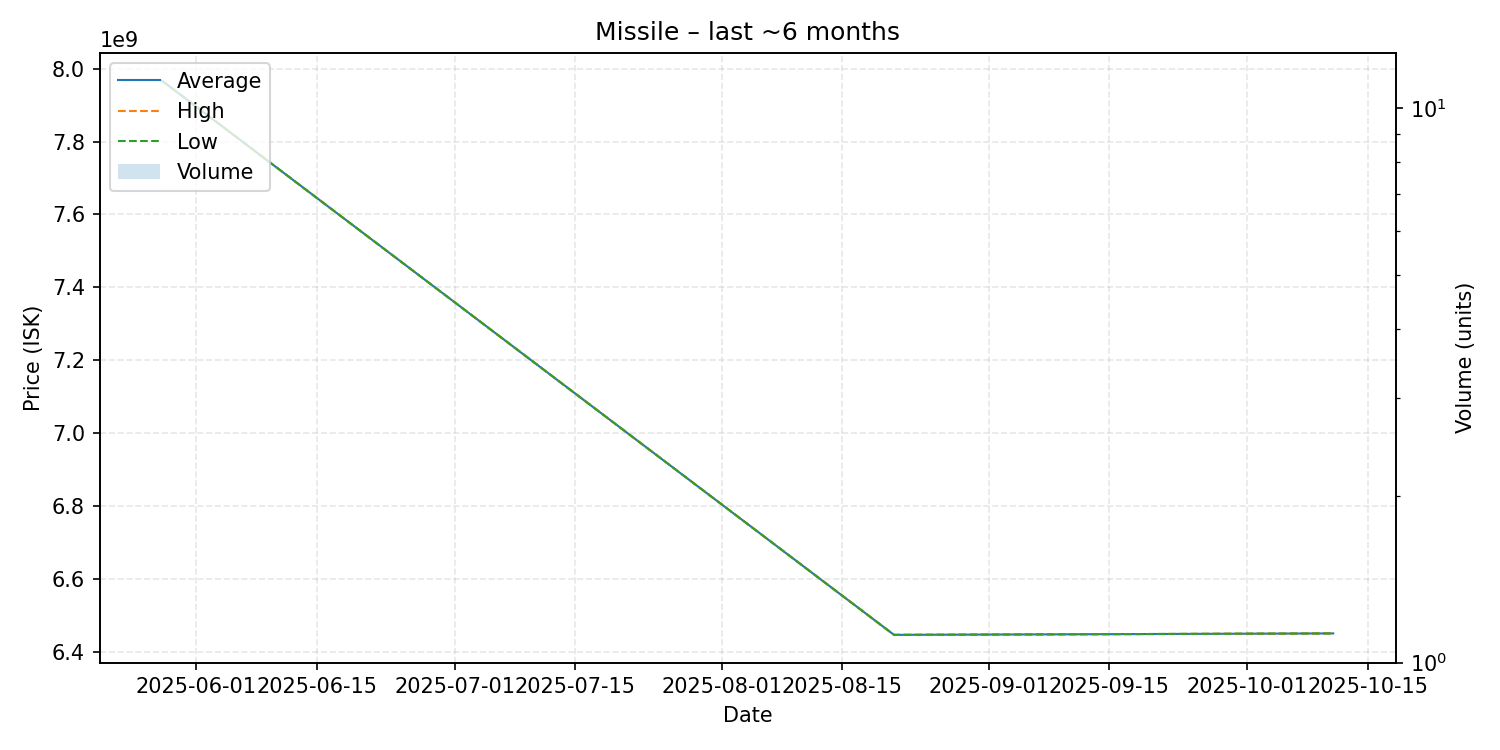

The data file committed next to this chart (first rows):
date, average, highest, lowest, order_count, volume
2025-05-28, 7967000000, 7967000000, 7967000000, 1, 1
2025-08-21, 6446000000, 6446000000, 6446000000, 1, 1
2025-10-11, 6450000000, 6450000000, 6450000000, 1, 1
